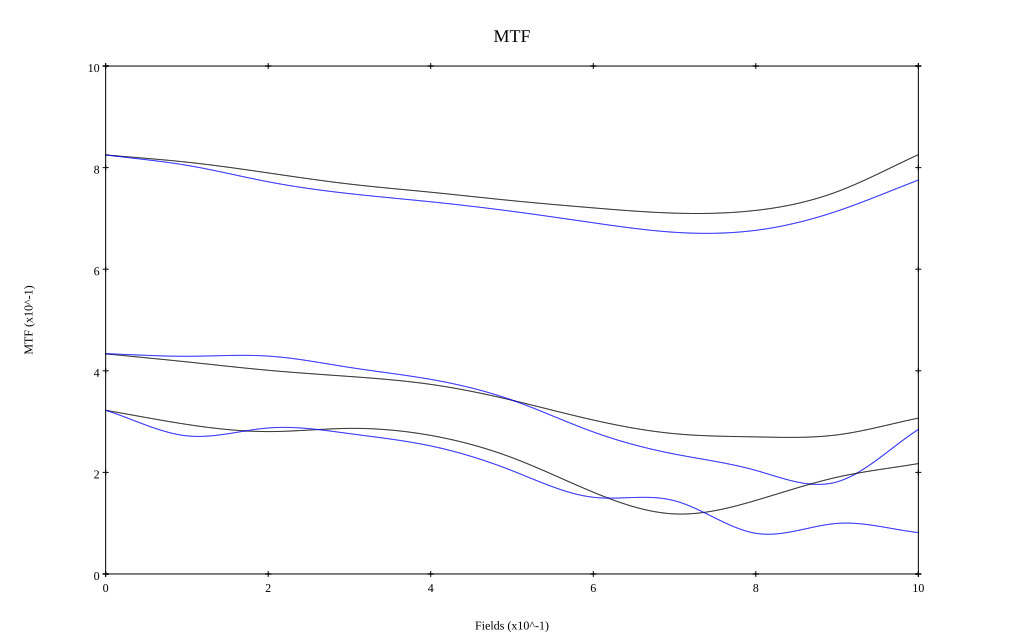

The file beside this chart, header and first rows:
, 0, 0.1, 0.2, 0.3, 0.4, 0.5, 0.6, 0.7, 0.8, 0.9, 1
10 sag, 0.825, 0.811, 0.79, 0.768, 0.752, 0.735, 0.721, 0.71, 0.716, 0.753, 0.826
10 tan, 0.825, 0.805, 0.772, 0.749, 0.733, 0.714, 0.691, 0.673, 0.677, 0.714, 0.776
30 sag, 0.433, 0.418, 0.401, 0.389, 0.373, 0.342, 0.303, 0.276, 0.27, 0.274, 0.307
30 tan, 0.434, 0.429, 0.429, 0.407, 0.383, 0.342, 0.28, 0.236, 0.204, 0.181, 0.285
50 sag, 0.322, 0.294, 0.28, 0.287, 0.273, 0.229, 0.161, 0.118, 0.145, 0.19, 0.217
50 tan, 0.322, 0.272, 0.287, 0.276, 0.252, 0.203, 0.151, 0.144, 0.08, 0.1, 0.081
